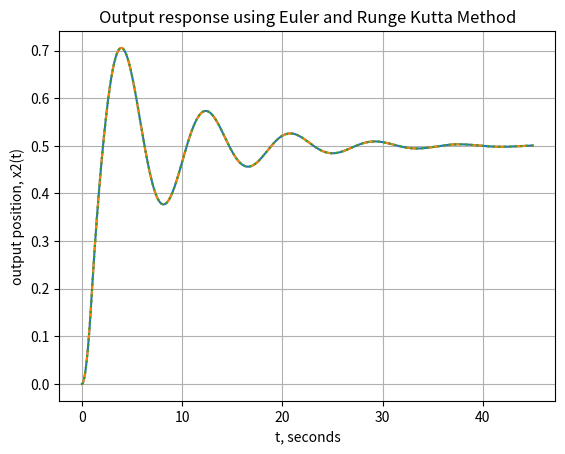

Write Python code to recreate this figure.
import numpy as np
from matplotlib import pyplot as plt
from scipy import integrate
t = np.arange(0, 45, 0.0001)
'''we choose 55s as the end time, although we can see the system has become stable since 35s
add 10s to 45s just to ensure it is stable
we can see that,0.0001s as a step  to ensure the error percent lower than 1%'''

'''this is the unit impluse force input'''
def impulseForce(t):
    if t < 1:
        return 1
    else:
        return 0
    
def dX(t, X):
    '''The function is the equivalent of the derivative matrix"
    It requires two inputs
    - t, one single value of time
    - X, is the matrix of x1, x1_dot, x2, x2_dot'''
   
    x1_dot = X[1]
    x1_double_dot = X[3] - X[1] - X[0]
    x2_dot = X[3]
    x2_double_dot = impulseForce(t)/2 + X[1] - X[3]

    return np.array([x1_dot, x1_double_dot, x2_dot, x2_double_dot])
    
#define odeint
F = lambda X,t: [X[1],X[3] - X[1] - X[0],X[3],impulseForce(t)/2 + X[1] - X[3]]
Xodeint=integrate.odeint(F,[0,0,0,0],t)   


def eulerMethod(dX,t):
    '''This returns the approximated values of x2 for every time instants
    Requires 2 inputs:
    - dX, this is your derivative function
    - t, an array of time instances 
    '''
    #Create a matrix of zeros
    #The number of rows is equal to the number of time instances
    #The number of columns is 4
    X = np.zeros((len(t), 4))

    h = t[1] - t[0]

    #iteration
    for i in range(len(t)-1):
        X[i+1] = h * dX(t[i], X[i]) + X[i]

    #This returns the 3rd column of the matrix X which is x2 (mass 2's displacement)
    return X[:,2]

def RungeKuttaMethod(dX,t):
    '''This returns the approximated values of x2 for every time instants
    Requires 2 inputs:
    - dX, this is your derivative function
    - t, an array of time instances 
    '''
    #Create a matrix of zeros
    #The number of rows is equal to the number of time instances
    #The number of columns is 4
    X = np.zeros((len(t), 4))

    #Variables for runge kutta method
    a_1 = 1/2
    a_2 = 1/2
    p_1 = 1
    q_11 = 1

    h = t[1] - t[0]

    #iterate 
    for i in range(len(t)-1):
        k_1 = dX(t[i], X[i])
        k_2 = dX(t[i] + p_1 * h, X[i] + q_11 * k_1 * h)
        X[i+1] = X[i] + (a_1 * k_1 + a_2 * k_2) * h

    #This returns the 3rd column of the matrix X which is x2 (mass 2's displacement)
    return X[:,2]
#Make list of each version
list_of_x2_euler = eulerMethod(dX, t)
list_of_x2_runge = RungeKuttaMethod(dX, t)
list_of_x2_odeint = Xodeint[:,2]

#Plot them and display on the same graph
plt.plot(t, list_of_x2_euler)
plt.plot(t, list_of_x2_runge, '-.')
plt.plot(t,Xodeint[:,2],':')
plt.title("Output response using Euler and Runge Kutta Method")
plt.xlabel("t, seconds")
plt.ylabel("output position, x2(t)")
plt.grid()
plt.show()


#equation to find the final value using odeint and Euler method and Runge kutta method
final_Value_odeint=list_of_x2_odeint[len(list_of_x2_odeint)-1]
final_Value_Euler = list_of_x2_euler[len(list_of_x2_euler)-1]
final_Value_Runge = list_of_x2_runge[len(list_of_x2_runge)-1]

#print the final value of Euler, Runge Kutta and odeint
print("The final value using the Euler method is", final_Value_Euler)
print("The final value using the Runge Kutta method is", final_Value_Runge)
print("The final value using the odeint method is",final_Value_odeint)

#equation to find error using Euler method and Runge kutta method,we use odeint as final value
Euler_error = final_Value_Euler - final_Value_odeint
Runge_error = final_Value_odeint -final_Value_Runge 
print("The error using the Euler method is", Euler_error)
print("The percentage error using the Euler method is ", (Euler_error/final_Value_odeint)*100,"%") 
print("The error using the Runge Kutta method is", Runge_error)
print("The percentage error using the Runge Kutaa method is", (Runge_error/final_Value_odeint)*100,"%") 


